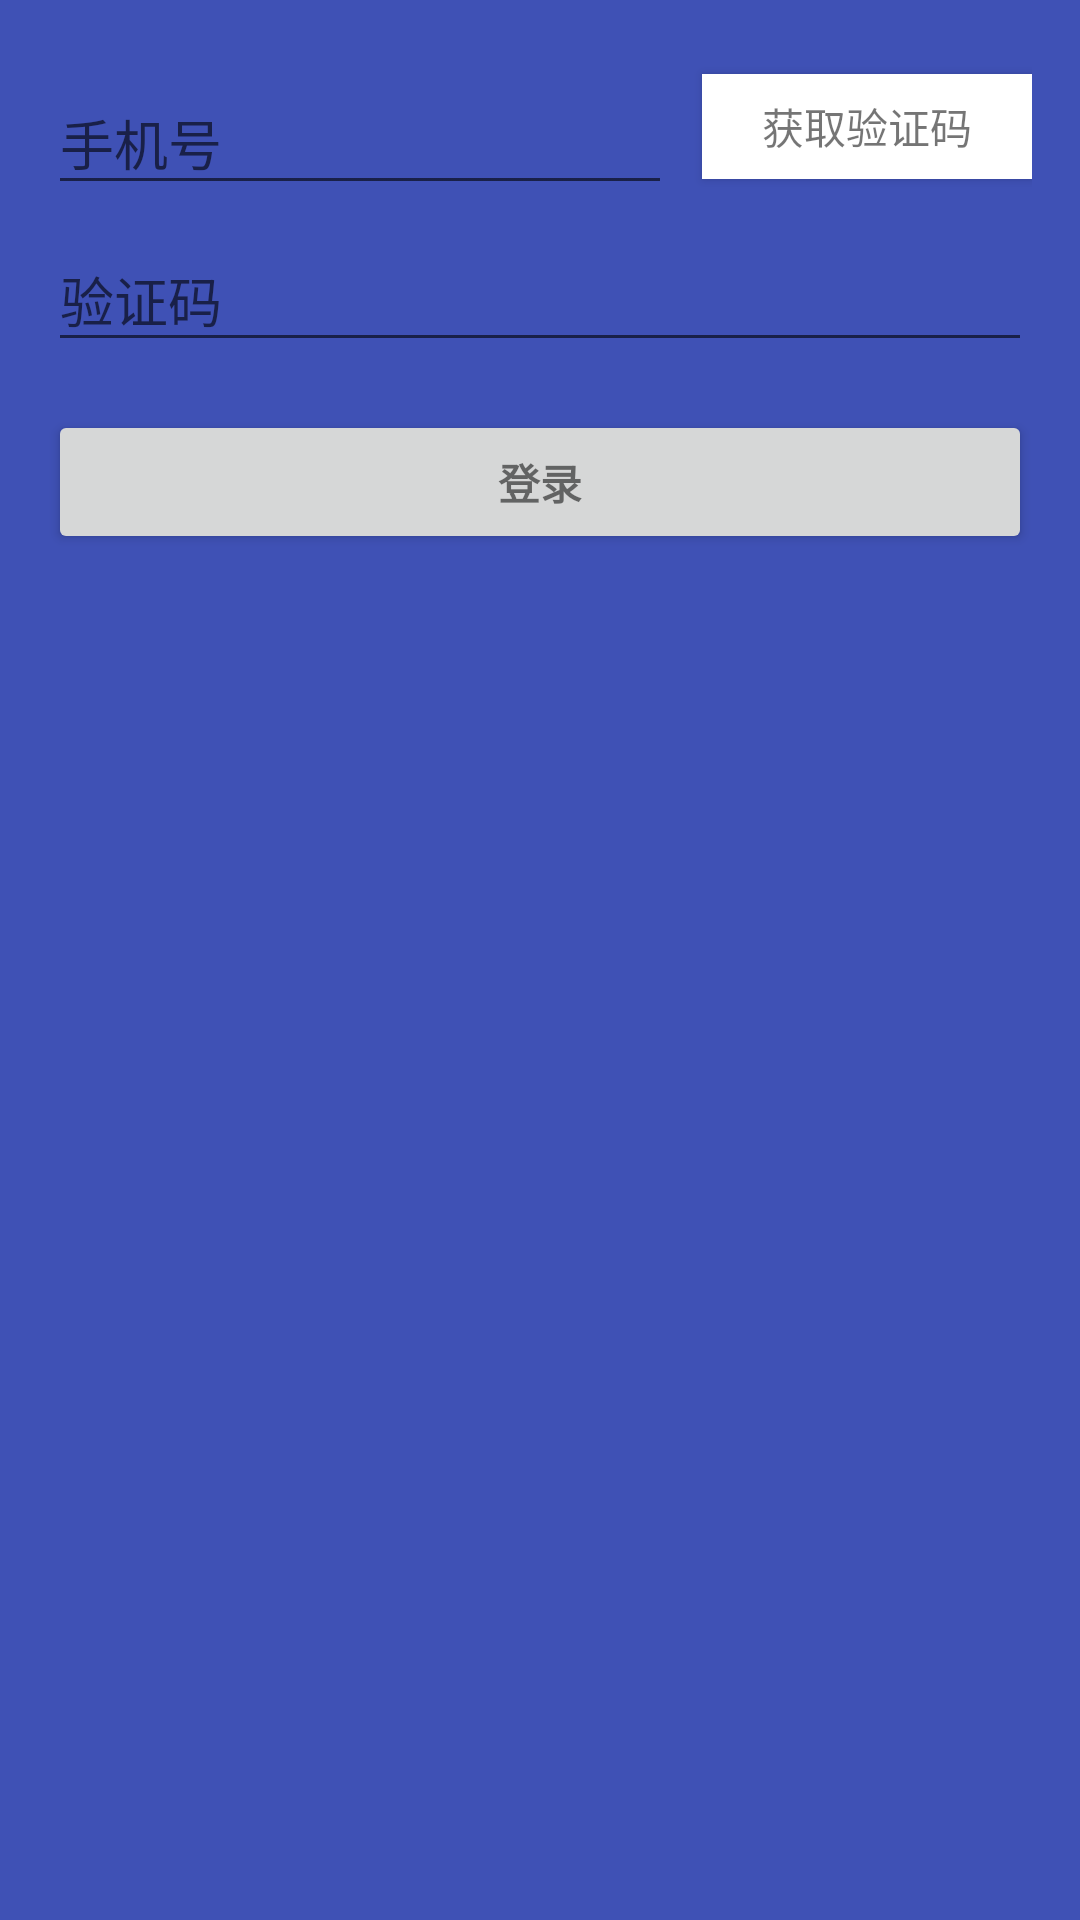

Write the Android layout XML for this screen, with the resource values it uses.
<!-- AndroidManifest.xml: activity theme AppMaterialBaseTheme.Launcher -->
<!-- res/layout/activity_login.xml -->
<?xml version="1.0" encoding="utf-8"?>
<LinearLayout
    xmlns:android="http://schemas.android.com/apk/res/android"
    xmlns:app="http://schemas.android.com/apk/res-auto"
    xmlns:tools="http://schemas.android.com/tools"
    android:layout_width="match_parent"
    android:layout_height="match_parent"
    android:gravity="center"
    android:orientation="vertical"

    android:background="@color/colorPrimary"
    android:paddingBottom="@dimen/activity_vertical_margin"
    android:paddingLeft="@dimen/activity_horizontal_margin"
    android:paddingRight="@dimen/activity_horizontal_margin"
    android:paddingTop="@dimen/activity_vertical_margin"
    tools:context="com.huhuo.monitor.ui.activity.LoginActivity">

    
    <ProgressBar
        android:id="@+id/login_progress"
        style="?android:attr/progressBarStyleLarge"
        android:layout_width="wrap_content"
        android:layout_height="wrap_content"
        android:layout_marginBottom="8dp"
        android:visibility="gone"/>

    <ScrollView
        android:id="@+id/login_form"
        android:layout_width="match_parent"
        android:layout_height="match_parent">

        <LinearLayout
            android:id="@+id/email_login_form"
            android:layout_width="match_parent"
            android:layout_height="wrap_content"
            android:orientation="vertical">

            <RelativeLayout
                android:layout_width="match_parent"
                android:layout_height="wrap_content"
                android:orientation="horizontal"
                >

                <Button
                    android:id="@+id/btn_get_code"
                    style="?android:textAppearanceSmall"
                    android:layout_width="110dp"
                    android:layout_height="35dp"
                    android:layout_alignParentRight="true"
                    android:layout_centerVertical="true"
                    android:background="@color/color_white"
                    android:minWidth="100dp"
                    android:padding="5dp"
                    android:text="获取验证码"
                    />

                <android.support.design.widget.TextInputLayout
                    android:layout_width="match_parent"
                    android:layout_height="wrap_content"
                    android:layout_centerVertical="true"
                    android:layout_marginRight="10dp"
                    android:layout_toLeftOf="@id/btn_get_code"
                    >

                    <AutoCompleteTextView
                        android:id="@+id/email"
                        android:layout_width="match_parent"
                        android:layout_height="wrap_content"
                        android:hint="@string/prompt_mobiel_phone"
                        android:inputType="number"
                        android:maxLines="1"
                        android:singleLine="true"/>

                </android.support.design.widget.TextInputLayout>


            </RelativeLayout>


            <android.support.design.widget.TextInputLayout
                android:layout_width="match_parent"
                android:layout_height="wrap_content">

                <EditText
                    android:id="@+id/password"
                    android:layout_width="match_parent"
                    android:layout_height="wrap_content"
                    android:hint="@string/prompt_verify_code"
                    android:imeActionId="@+id/login"
                    android:imeActionLabel="@string/action_sign_in_short"
                    android:imeOptions="actionUnspecified"
                    android:inputType="textPassword"
                    android:maxLines="1"
                    android:singleLine="true"/>

            </android.support.design.widget.TextInputLayout>

            <Button
                android:id="@+id/btn_login"
                style="?android:textAppearanceSmall"
                android:layout_width="match_parent"
                android:layout_height="wrap_content"
                android:layout_marginTop="16dp"
                android:text="@string/action_sign_in"
                android:textStyle="bold"/>

        </LinearLayout>
    </ScrollView>
</LinearLayout>
<!-- resources referenced by this layout -->
<resources>
  <color name="colorPrimary">#3F51B5</color>
  <color name="color_white">#ffffffff</color>
  <dimen name="activity_horizontal_margin">16dp</dimen>
  <dimen name="activity_vertical_margin">16dp</dimen>
  <string name="action_sign_in">登录</string>
  <string name="action_sign_in_short">Sign in</string>
  <string name="prompt_mobiel_phone">手机号</string>
  <string name="prompt_verify_code">验证码</string>
  <style name="AppMaterialBaseTheme.Launcher" parent="AppMaterialBaseTheme">
          <item name="android:windowIsTranslucent">false</item>
          <item name="android:windowBackground">@color/colorPrimary</item>
          <item name="android:windowFullscreen">false</item>
      </style>
  <style name="AppMaterialBaseTheme" parent="Theme.AppCompat.Light.NoActionBar">
          
          <item name="android:windowIsTranslucent">true</item>
          <item name="windowActionBar">false</item>
          <item name="windowNoTitle">true</item>
          <item name="colorPrimary">@color/colorPrimary</item>
          <item name="colorPrimaryDark">@color/colorPrimaryDark</item>
  
          
  
          
          <item name="colorAccent">@color/colorAccent</item>
          
      </style>
  <color name="colorPrimaryDark">#303F9F</color>
  <color name="colorAccent">#FF4081</color>
</resources>
